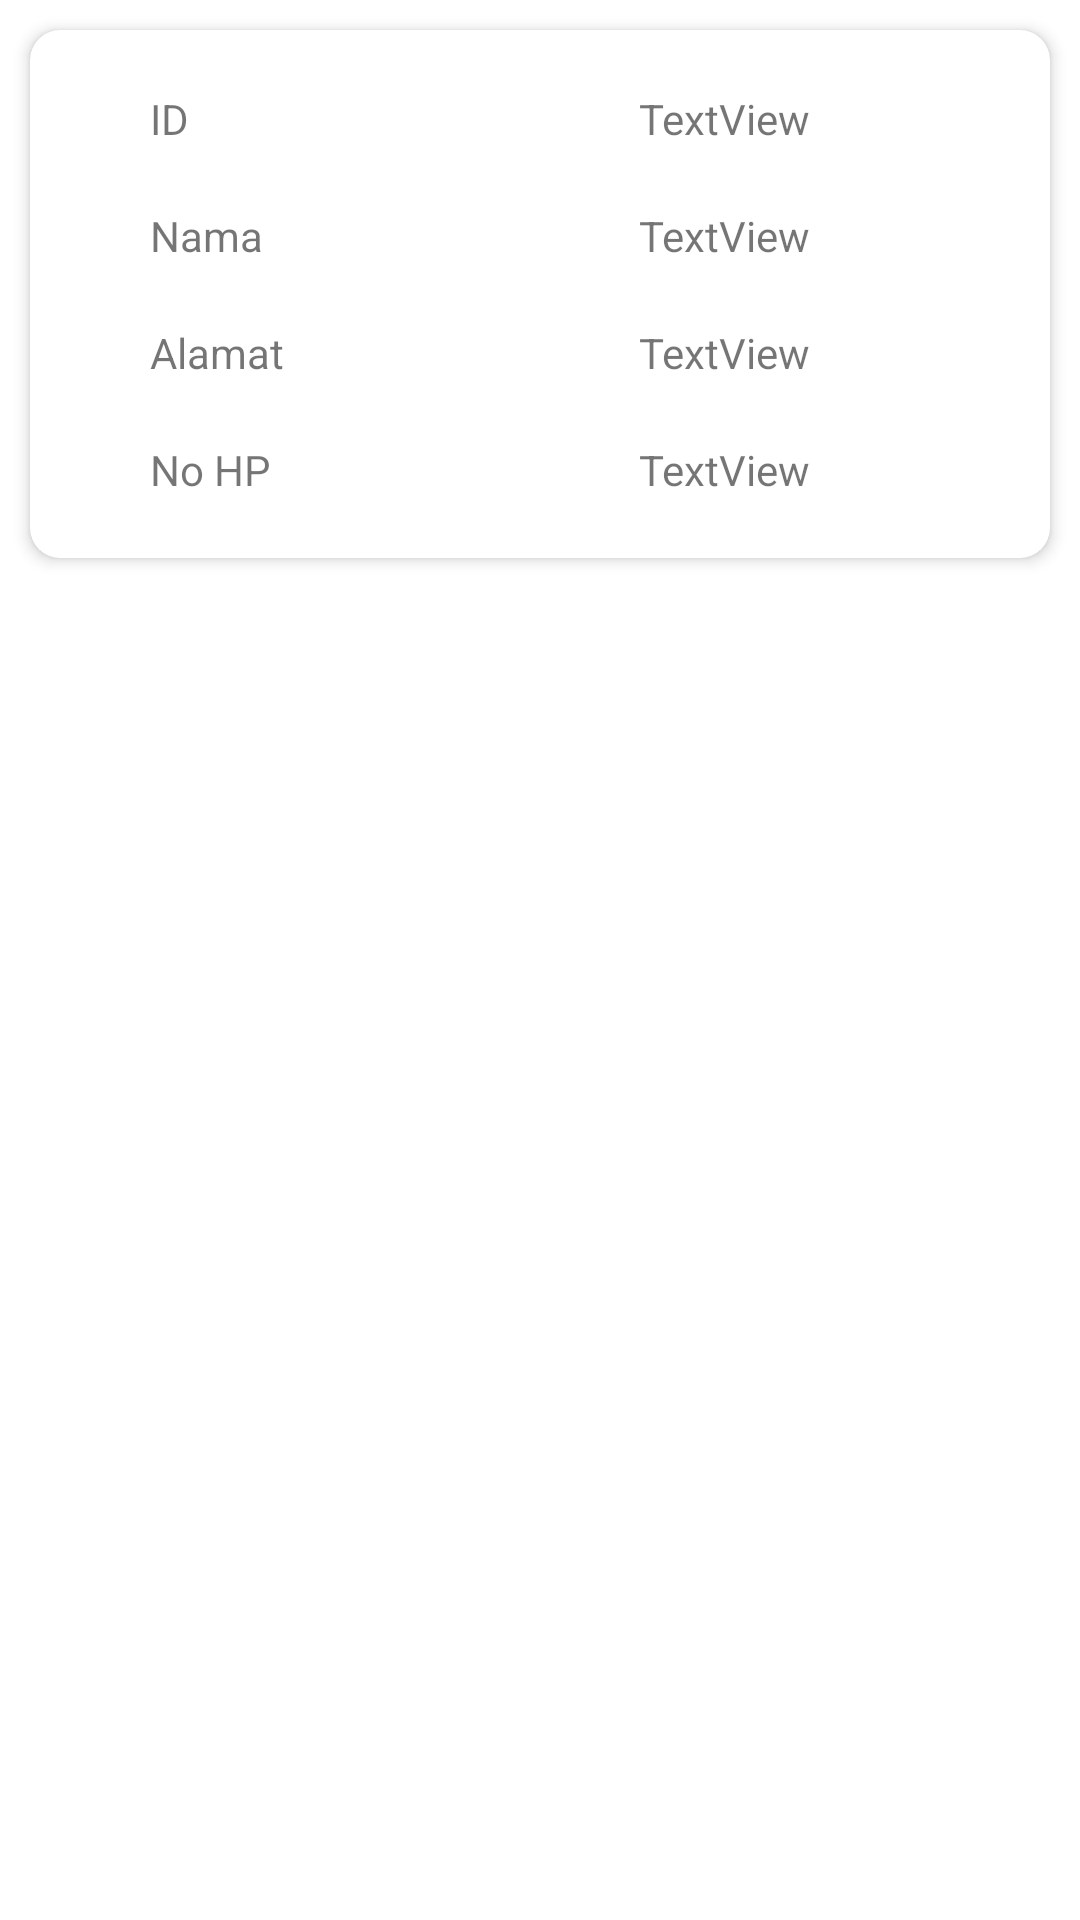

Produce the Android XML layout that renders to this screen, including the resource entries it uses.
<!-- AndroidManifest.xml: application theme Theme.Apolaroid -->
<!-- res/layout/activity_lihat_penyewa.xml -->
<?xml version="1.0" encoding="utf-8"?>
<RelativeLayout xmlns:android="http://schemas.android.com/apk/res/android"
    xmlns:app="http://schemas.android.com/apk/res-auto"
    xmlns:tools="http://schemas.android.com/tools"
    android:layout_width="match_parent"
    android:layout_height="match_parent"
    tools:context=".Activity.LihatPenyewa">

    <androidx.cardview.widget.CardView
        android:id="@+id/cvp"
        android:layout_width="match_parent"
        android:layout_height="wrap_content"
        android:layout_margin="10dp"
        app:cardCornerRadius="10dp"
        app:cardElevation="3dp">

        <RelativeLayout
            android:layout_width="match_parent"
            android:layout_height="match_parent">

            <TextView
                android:id="@+id/txt1"
                android:layout_width="wrap_content"
                android:layout_height="wrap_content"
                android:layout_alignParentTop="true"
                android:layout_alignParentRight="true"
                android:layout_marginTop="20dp"
                android:layout_marginRight="80dp"
                android:text="TextView" />

            <TextView
                android:id="@+id/txt2"
                android:layout_width="wrap_content"
                android:layout_height="wrap_content"
                android:layout_alignRight="@+id/txt1"
                android:layout_below="@+id/txt1"
                android:layout_marginTop="20dp"
                android:text="TextView"/>

            <TextView
                android:id="@+id/txt3"
                android:layout_width="wrap_content"
                android:layout_height="wrap_content"
                android:layout_alignLeft="@+id/txt2"
                android:layout_below="@id/txt2"
                android:layout_marginTop="20dp"
                android:text="TextView"/>

            <TextView
                android:id="@+id/txt4"
                android:layout_width="wrap_content"
                android:layout_height="wrap_content"
                android:layout_below="@id/txt3"
                android:layout_alignLeft="@+id/txt3"
                android:layout_marginTop="20dp"
                android:layout_marginBottom="20dp"
                android:text="TextView" />

            <TextView
                android:id="@+id/txt04"
                android:layout_width="wrap_content"
                android:layout_height="wrap_content"
                android:layout_alignBaseline="@+id/txt4"
                android:layout_alignBottom="@id/txt4"
                android:layout_alignLeft="@id/txt03"
                android:text="No HP"/>

            <TextView
                android:id="@+id/txt02"
                android:layout_width="wrap_content"
                android:layout_height="wrap_content"
                android:layout_alignBaseline="@+id/txt2"
                android:layout_alignBottom="@id/txt3"
                android:layout_alignLeft="@id/txt03"
                android:text="Nama"/>

            <TextView
                android:id="@+id/txt03"
                android:layout_width="wrap_content"
                android:layout_height="wrap_content"
                android:layout_alignBaseline="@+id/txt3"
                android:layout_alignBottom="@id/txt3"
                android:layout_alignLeft="@id/txt01"
                android:text="Alamat"/>


            <TextView
                android:id="@+id/txt01"
                android:layout_width="wrap_content"
                android:layout_height="wrap_content"
                android:layout_above="@+id/txt2"
                android:layout_alignParentLeft="true"
                android:layout_marginLeft="40dp"
                android:text="ID"/>


        </RelativeLayout>

    </androidx.cardview.widget.CardView>

    <Button
        android:id="@+id/btnSimpan"
        android:layout_width="match_parent"
        android:layout_height="wrap_content"
        android:layout_below="@+id/cvp"
        android:background="@drawable/bg_button_tambahpenyewa"
        android:textColor="@android:color/white"
        android:textStyle="bold"
        android:layout_marginTop="20dp"
        android:text="Kembali"/>

</RelativeLayout>
<!-- resources referenced by this layout -->
<resources>
  <style name="Theme.Apolaroid" parent="Theme.MaterialComponents.DayNight.DarkActionBar">
          
          <item name="colorPrimary">@color/pink</item>
          <item name="colorPrimaryVariant">@color/pink</item>
          <item name="colorOnPrimary">@color/white</item>
          
          <item name="colorSecondary">@color/teal_200</item>
          <item name="colorSecondaryVariant">@color/teal_700</item>
          <item name="colorOnSecondary">@color/black</item>
          
          <item name="android:statusBarColor" tools:targetApi="l">?attr/colorPrimaryVariant</item>
          
      </style>
  <color name="pink">#D291BC</color>
  <color name="white">#FFFFFFFF</color>
  <color name="teal_200">#FF03DAC5</color>
  <color name="teal_700">#FF018786</color>
  <color name="black">#FF000000</color>
</resources>
